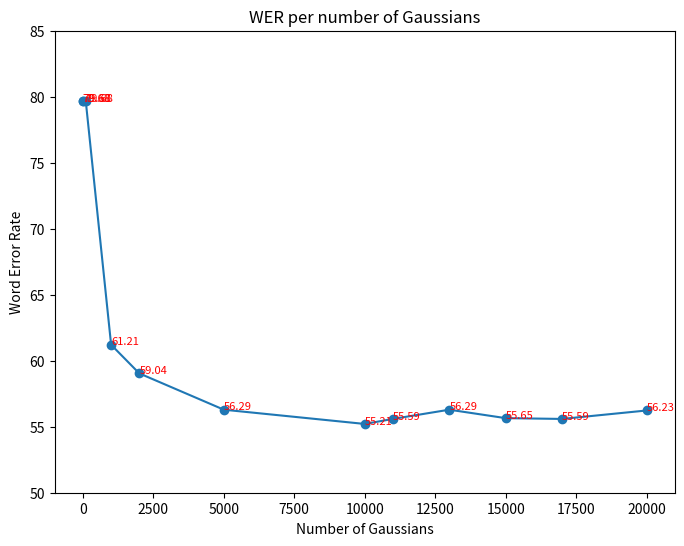

Write the Python code that produced this figure.
import seaborn as sns
import matplotlib as mpl
import matplotlib.pyplot as plt
import pandas as pd
if __name__ == '__main__':

    WER_scores= [79.68, 79.68, 79.68, 61.21, 59.04, 56.29, 55.21, 55.59, 56.29, 55.65, 55.59, 56.23]
    totgauss = [1, 10, 100, 1000, 2000, 5000, 10000, 11000, 13000, 15000, 17000, 20000]

    xs = totgauss
    ys = WER_scores

    plt.figure(figsize=(8,6))

    plt.plot(xs, ys, "-o")
    plt.ylim(50, 85)
    plt.title('WER per number of Gaussians')
    plt.xlabel('Number of Gaussians')
    plt.ylabel('Word Error Rate')
    for x, y in zip(xs, ys):
        plt.text(x, y, str(y), color="red", fontsize=8)

    plt.show()
